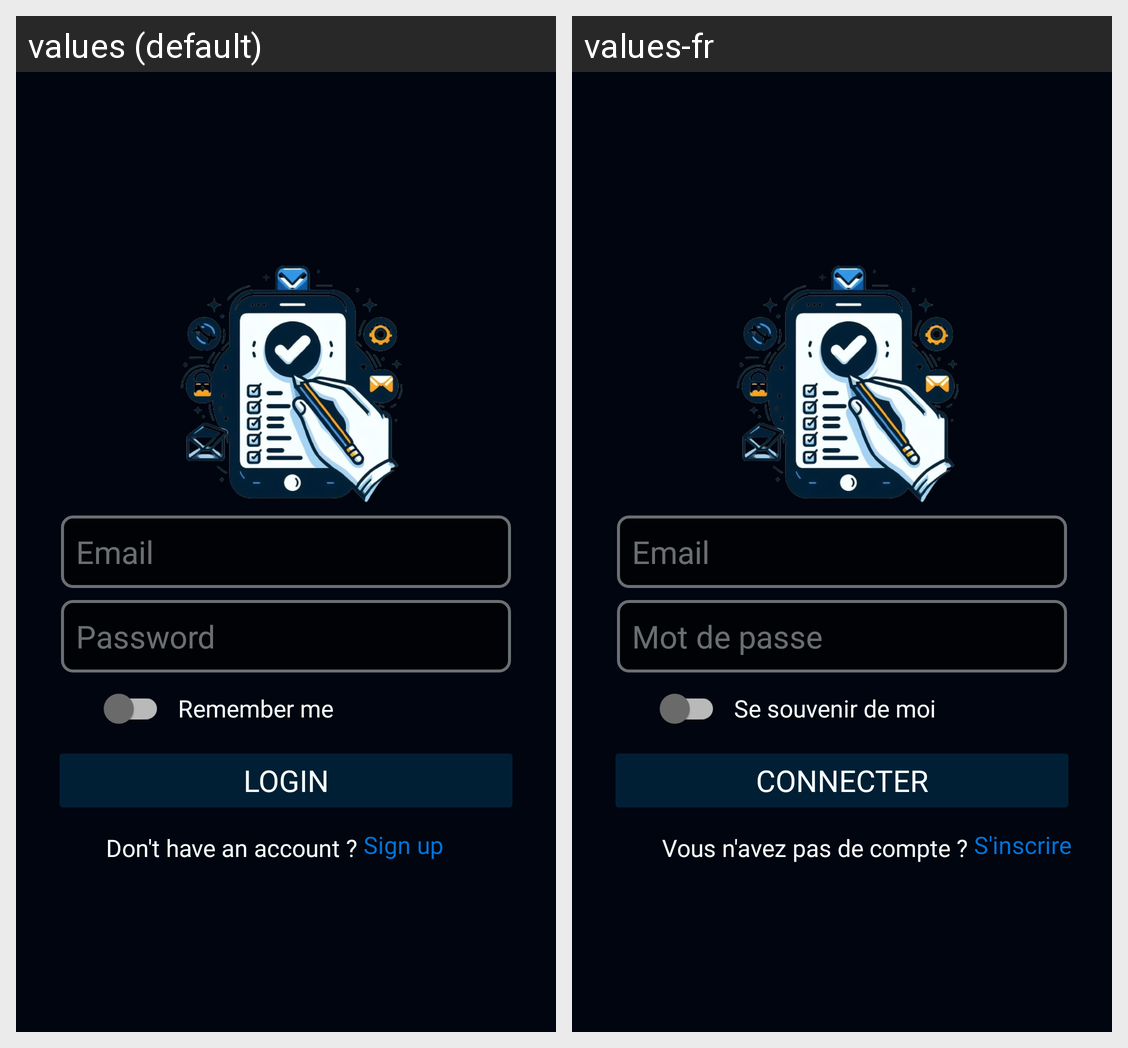

For this localized Android screen grid, give each drawn string resource with its value in every locale shown.
Android screen res/layout/activity_login.xml rendered under 2 locales, left to right: values (default), values-fr. Device: Nexus 5 (rendered at 1080×1920; each locale shown at half size, 540×960, under a caption strip naming it); theme Theme.TODOApp.
Strings drawn on this screen, with the default value and each locale's value (text and hints the layout hard-codes, and strings that could not be matched under every locale, appear in the picture but are not listed):

email_hint
  values: Email
  values-fr: Email

password_hint
  values: Password
  values-fr: Mot de passe

remember_me_message
  values: Remember me
  values-fr: Se souvenir de moi

login
  values: Login
  values-fr: connecter

sign_up_message
  values: Don't have an account ? 
  values-fr: Vous n'avez pas de compte ? 

sign_up_link
  values: Sign up
  values-fr: S'inscrire
